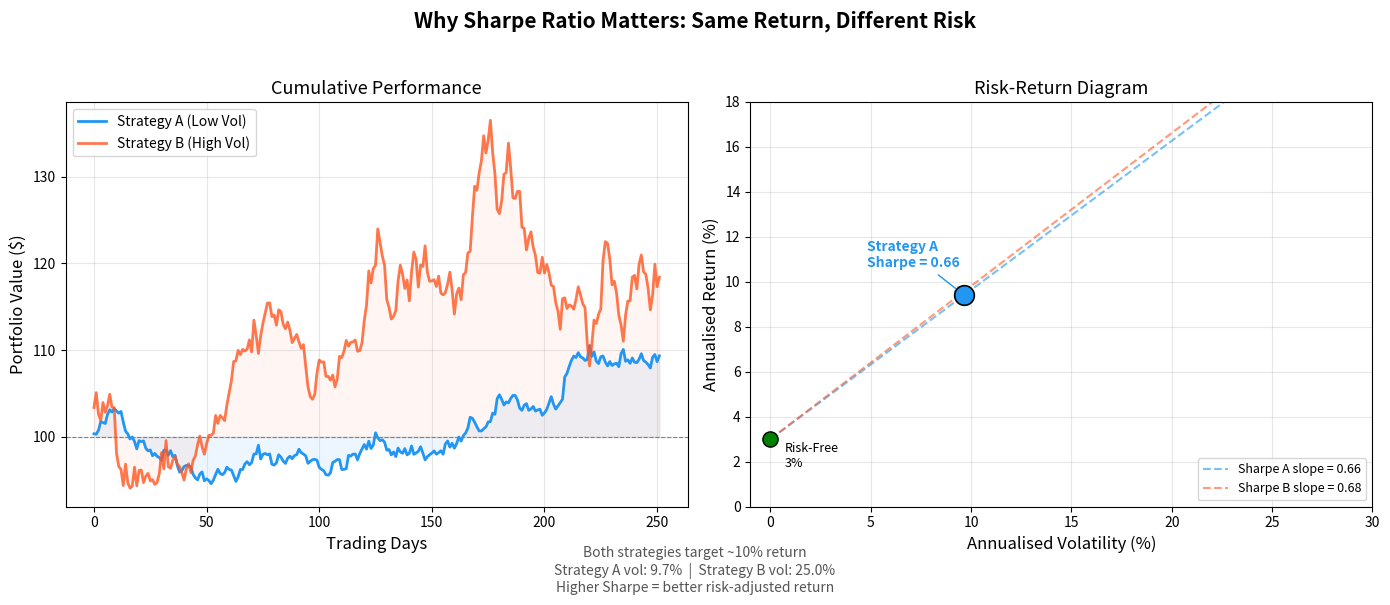

Recreate this plot in Python. (Note: this script raises an exception after producing the figure.)
"""
Week 17 - Sharpe Ratio Visualization
======================================
Two strategies with the same average return but different volatility,
illustrating why the Sharpe ratio matters for risk-adjusted performance.
Output: week17_sharpe_ratio.png
"""

import numpy as np
import matplotlib.pyplot as plt
import os

# ---------------------------------------------------------------------------
# 1. Generate two return series with same mean but different volatility
# ---------------------------------------------------------------------------
np.random.seed(42)
days = 252
t = np.arange(days)

daily_target_return = 0.10 / 252  # ~10% annual return for both

# Strategy A: low volatility (smooth ride)
vol_a = 0.10 / np.sqrt(252)
returns_a = np.random.normal(daily_target_return, vol_a, days)

# Strategy B: high volatility (bumpy ride)
vol_b = 0.25 / np.sqrt(252)
returns_b = np.random.normal(daily_target_return, vol_b, days)

# Cumulative growth of $100
price_a = 100 * np.cumprod(1 + returns_a)
price_b = 100 * np.cumprod(1 + returns_b)

# Compute annualised stats
ann_ret_a  = np.mean(returns_a) * 252
ann_vol_a  = np.std(returns_a) * np.sqrt(252)
ann_ret_b  = np.mean(returns_b) * 252
ann_vol_b  = np.std(returns_b) * np.sqrt(252)
risk_free  = 0.03
sharpe_a   = (ann_ret_a - risk_free) / ann_vol_a
sharpe_b   = (ann_ret_b - risk_free) / ann_vol_b

# ---------------------------------------------------------------------------
# 2. Plot
# ---------------------------------------------------------------------------
fig, axes = plt.subplots(1, 2, figsize=(14, 6))
fig.suptitle('Why Sharpe Ratio Matters: Same Return, Different Risk',
             fontsize=15, fontweight='bold')

# -- Left panel: cumulative price paths --
ax = axes[0]
ax.plot(t, price_a, color='#2196F3', linewidth=2,
        label=f'Strategy A (Low Vol)')
ax.plot(t, price_b, color='#FF5722', linewidth=2, alpha=0.8,
        label=f'Strategy B (High Vol)')
ax.axhline(y=100, color='gray', linestyle='--', linewidth=0.8)
ax.fill_between(t, price_a, 100, alpha=0.08, color='#2196F3')
ax.fill_between(t, price_b, 100, alpha=0.06, color='#FF5722')

ax.set_xlabel('Trading Days', fontsize=12)
ax.set_ylabel('Portfolio Value ($)', fontsize=12)
ax.set_title('Cumulative Performance', fontsize=13)
ax.legend(loc='upper left', fontsize=10)
ax.grid(True, alpha=0.3)

# -- Right panel: risk-return scatter with Sharpe slopes --
ax2 = axes[1]

# Plot both strategies as points
ax2.scatter(ann_vol_a * 100, ann_ret_a * 100, s=200, color='#2196F3',
            zorder=5, edgecolors='black', linewidths=1.2)
ax2.scatter(ann_vol_b * 100, ann_ret_b * 100, s=200, color='#FF5722',
            zorder=5, edgecolors='black', linewidths=1.2)

# Labels
ax2.annotate(f'Strategy A\nSharpe = {sharpe_a:.2f}',
             (ann_vol_a * 100, ann_ret_a * 100),
             textcoords="offset points", xytext=(-70, 20),
             fontsize=10, fontweight='bold', color='#2196F3',
             arrowprops=dict(arrowstyle='->', color='#2196F3'))
ax2.annotate(f'Strategy B\nSharpe = {sharpe_b:.2f}',
             (ann_vol_b * 100, ann_ret_b * 100),
             textcoords="offset points", xytext=(15, -30),
             fontsize=10, fontweight='bold', color='#FF5722',
             arrowprops=dict(arrowstyle='->', color='#FF5722'))

# Sharpe ratio lines from risk-free rate
x_line = np.linspace(0, 30, 100)
ax2.plot(x_line, risk_free * 100 + sharpe_a * x_line,
         color='#2196F3', linestyle='--', alpha=0.6,
         label=f'Sharpe A slope = {sharpe_a:.2f}')
ax2.plot(x_line, risk_free * 100 + sharpe_b * x_line,
         color='#FF5722', linestyle='--', alpha=0.6,
         label=f'Sharpe B slope = {sharpe_b:.2f}')

# Risk-free point
ax2.scatter(0, risk_free * 100, s=120, color='green', zorder=5,
            marker='o', edgecolors='black')
ax2.annotate(f'Risk-Free\n{risk_free*100:.0f}%', (0, risk_free * 100),
             textcoords="offset points", xytext=(10, -20), fontsize=9)

ax2.set_xlabel('Annualised Volatility (%)', fontsize=12)
ax2.set_ylabel('Annualised Return (%)', fontsize=12)
ax2.set_title('Risk-Return Diagram', fontsize=13)
ax2.set_xlim(-1, 30)
ax2.set_ylim(0, 18)
ax2.legend(loc='lower right', fontsize=9)
ax2.grid(True, alpha=0.3)

# Summary box
summary = (f"Both strategies target ~10% return\n"
           f"Strategy A vol: {ann_vol_a*100:.1f}%  |  "
           f"Strategy B vol: {ann_vol_b*100:.1f}%\n"
           f"Higher Sharpe = better risk-adjusted return")
fig.text(0.5, 0.01, summary, ha='center', fontsize=10,
         style='italic', color='#555555')

plt.tight_layout(rect=[0, 0.05, 1, 0.95])

# ---------------------------------------------------------------------------
# 3. Save
# ---------------------------------------------------------------------------
output_path = os.path.join(os.path.dirname(__file__),
                           'week17_sharpe_ratio.png')
plt.savefig(output_path, dpi=150, bbox_inches='tight')
plt.close()
print(f"Saved: {output_path}")
